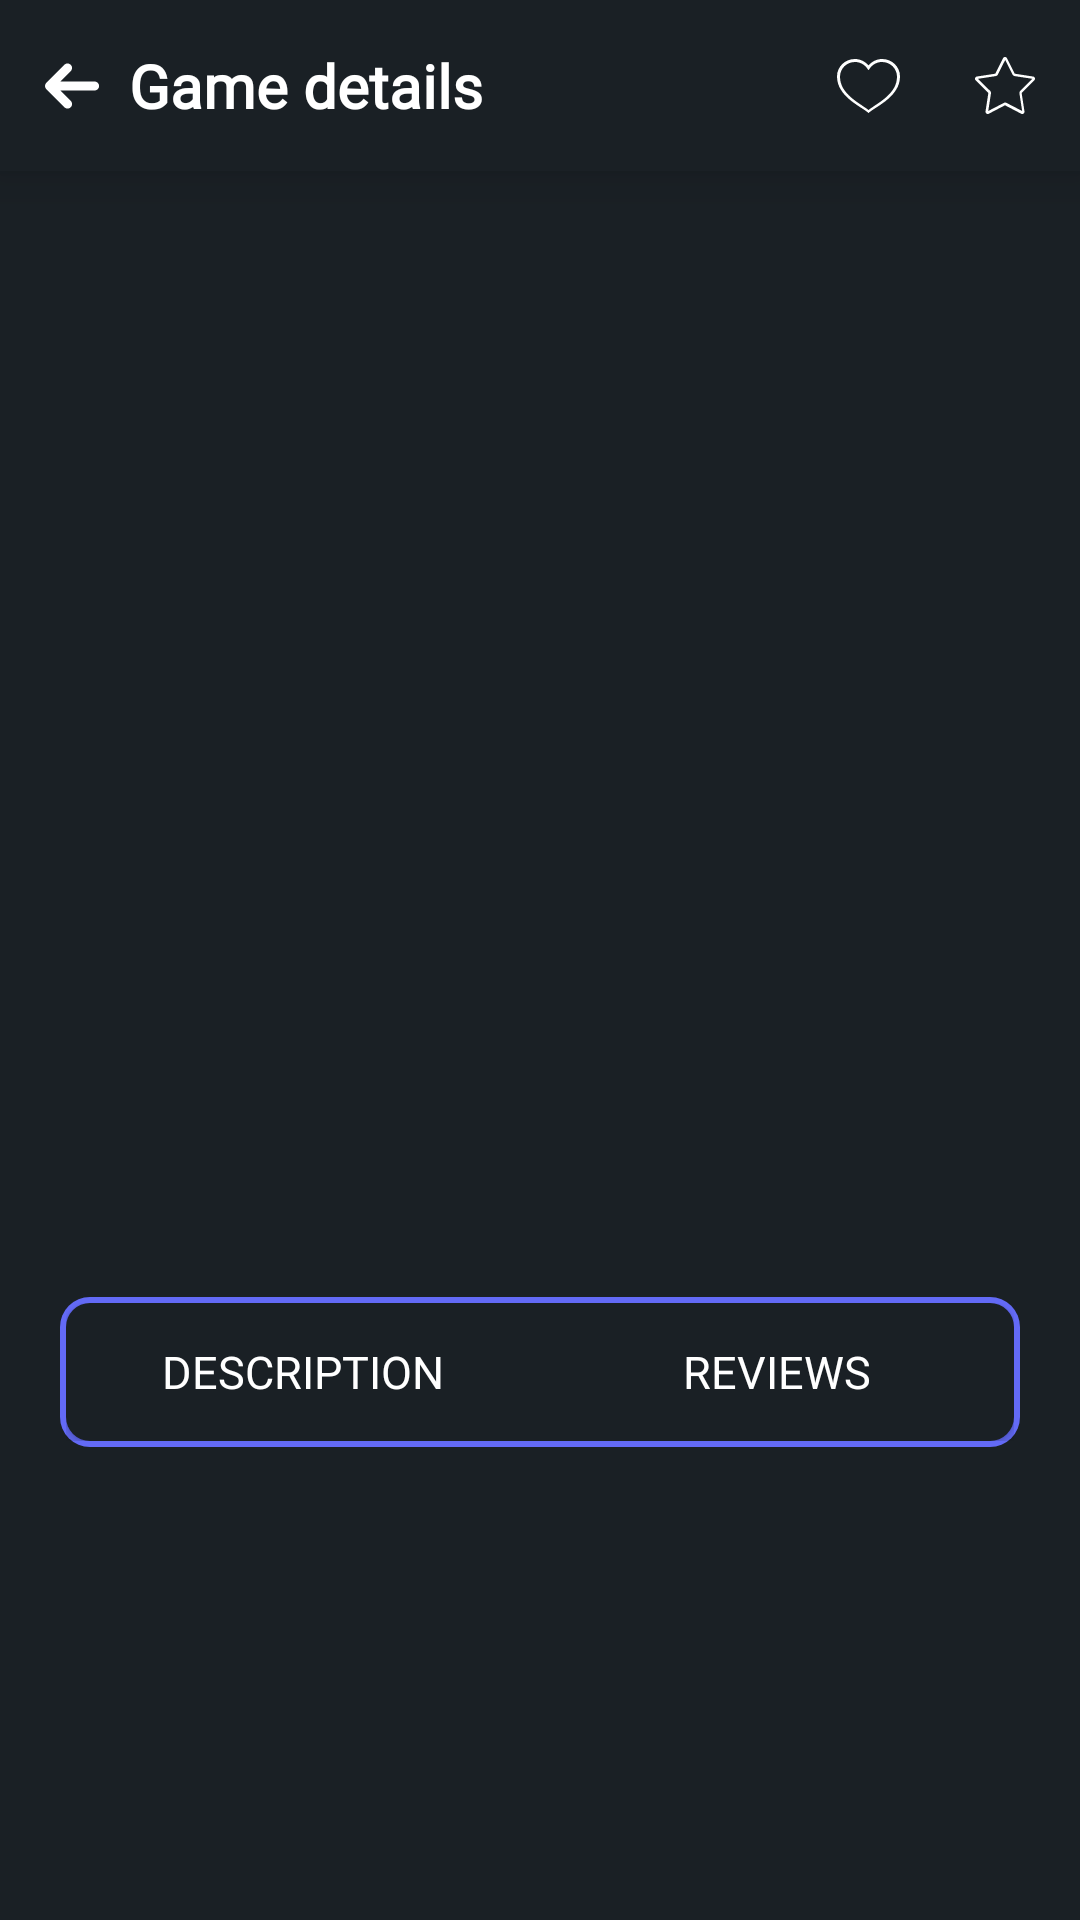

Reconstruct the res/layout file that produces this screen, plus the resources it refers to.
<!-- AndroidManifest.xml: application theme Theme.AndroidProject -->
<!-- res/layout/fragment_game_details.xml -->
<?xml version="1.0" encoding="utf-8"?>
<androidx.constraintlayout.widget.ConstraintLayout xmlns:android="http://schemas.android.com/apk/res/android"
    xmlns:app="http://schemas.android.com/apk/res-auto"
    android:orientation="vertical"
    android:background="@color/primary"
    android:layout_width="match_parent"
    android:layout_height="match_parent">
    <LinearLayout
        app:layout_constraintTop_toTopOf="parent"
        android:layout_width="match_parent"
        android:layout_height="wrap_content"
        android:elevation="10dp"
        android:padding="15dp"
        android:gravity="center_vertical"
        android:background="@color/primary"
        android:id="@+id/toolbar4">

        <ImageView
            android:id="@+id/backButton"
            android:layout_width="wrap_content"
            android:layout_height="match_parent"
            android:src="@drawable/back"
            android:contentDescription="@string/like_button"
            android:layout_marginEnd="10dp"
        />
        <TextView
            android:layout_width="wrap_content"
            android:layout_height="wrap_content"
            android:text="@string/games_details_title"
            android:textColor="@color/white"
            android:textSize="20sp"
            android:fontFamily="@font/google_sans"
            android:textStyle="bold"/>
        <LinearLayout
            android:layout_width="match_parent"
            android:layout_height="wrap_content"
            android:gravity="end"
            android:background="@color/primary"
        >
            <ImageView
                android:id="@+id/likesButton"
                android:layout_width="wrap_content"
                android:layout_height="match_parent"
                android:src="@drawable/like"
                android:contentDescription="@string/like_button"
                android:layout_marginEnd="25dp"
            />
            <ImageView
                android:id="@+id/wishlistButton"
                android:layout_width="wrap_content"
                android:layout_height="match_parent"
                android:src="@drawable/wishlist"
                android:contentDescription="@string/wishlist_button"
            />
        </LinearLayout>
    </LinearLayout>
    <ImageView
        android:id="@+id/banner"
        app:layout_constraintTop_toBottomOf="@id/toolbar4"
        android:layout_width="match_parent"
        android:layout_height="300dp"/>

    <LinearLayout
        app:layout_constraintTop_toBottomOf="@id/banner"
        android:id="@+id/card"
        android:layout_width="match_parent"
        android:layout_height="110dp"
        android:orientation="horizontal"
        android:layout_marginHorizontal="20dp"
        android:layout_marginTop="-55dp"
        android:padding="10dp"
        android:elevation="10dp">
        <ImageView
            android:id="@+id/cover"
            android:layout_width="64dp"
            android:layout_height="match_parent"/>
        <LinearLayout
            android:layout_width="match_parent"
            android:layout_height="match_parent"
            android:orientation="vertical"
            android:layout_marginStart="20dp"
            android:gravity="center_vertical">
            <TextView
                android:id="@+id/title"
                android:textSize="15sp"
                android:textColor="@color/white"
                android:fontFamily="@font/proxima_nova_regular"
                android:layout_width="match_parent"
                android:layout_height="wrap_content" />
            <TextView
                android:id="@+id/studio"
                android:textSize="12sp"
                android:textColor="@color/white"
                android:fontFamily="@font/proxima_nova_regular"
                android:layout_width="match_parent"
                android:layout_height="wrap_content" />
        </LinearLayout>
    </LinearLayout>

    <LinearLayout
        android:id="@+id/description_switch"
        app:layout_constraintTop_toBottomOf="@id/card"
        android:layout_width="match_parent"
        android:layout_height="50dp"
        android:background="@drawable/switch_bg"
        android:orientation="horizontal"
        android:layout_margin="20dp"
        android:padding="2dp">
        <Button
            android:id="@+id/showDescription"
            android:textSize="15sp"
            android:textColor="@color/white"
            android:fontFamily="@font/proxima_nova_regular"
            android:layout_width="0dp"
            android:layout_weight="1"
            android:layout_height="match_parent"
            android:text="@string/description"
            android:background="@drawable/switch_left_button_bg"/>
        <Button
            android:id="@+id/showReviews"
            android:textSize="15sp"
            android:textColor="@color/white"
            android:fontFamily="@font/proxima_nova_regular"
            android:layout_width="0dp"
            android:layout_weight="1"
            android:layout_height="match_parent"
            android:text="@string/reviews"
            android:background="@drawable/switch_right_button_bg"/>
    </LinearLayout>

    <TextView
        app:layout_constraintTop_toBottomOf="@id/description_switch"
        android:id="@+id/description"
        android:textSize="15sp"
        android:textColor="@color/white"
        android:fontFamily="@font/proxima_nova_regular"
        android:layout_width="match_parent"
        android:layout_height="wrap_content"
        android:layout_margin="20dp"/>

</androidx.constraintlayout.widget.ConstraintLayout>
<!-- resources referenced by this layout -->
<resources>
  <color name="primary">#1a2025</color>
  <color name="white">#ffffff</color>
  <!-- drawable back (drawable) -->
  <vector xmlns:android="http://schemas.android.com/apk/res/android"
      android:width="18dp"
      android:height="16dp"
      android:viewportWidth="18"
      android:viewportHeight="16">
    <path
        android:pathData="M7.471,0.486C7.081,0.498 6.711,0.66 6.439,0.939L0.439,6.939C-0.146,7.525 -0.146,8.475 0.439,9.061L6.439,15.061C6.816,15.452 7.374,15.61 7.9,15.473C8.426,15.336 8.836,14.926 8.973,14.4C9.11,13.874 8.952,13.316 8.561,12.939L5.121,9.5L16.5,9.5C17.041,9.508 17.544,9.223 17.817,8.756C18.09,8.289 18.09,7.711 17.817,7.244C17.544,6.777 17.041,6.492 16.5,6.5L5.121,6.5L8.561,3.061C9.003,2.629 9.136,1.97 8.895,1.401C8.654,0.832 8.089,0.469 7.471,0.486Z"
        android:strokeWidth="1"
        android:fillColor="#FFFFFF"
        android:fillType="nonZero"
        android:strokeColor="#00000000"/>
  </vector>
  <!-- drawable like (drawable) -->
  <vector xmlns:android="http://schemas.android.com/apk/res/android"
      android:width="21dp"
      android:height="18dp"
      android:viewportWidth="21"
      android:viewportHeight="18">
    <path
        android:pathData="M5.935,0C2.662,0 0,2.604 0,5.805C0,12.396 7.622,15.649 10.215,17.763L10.5,18L10.785,17.763C13.378,15.649 21,12.396 21,5.805C21,2.604 18.338,0 15.065,0C13.214,0 11.588,0.86 10.5,2.163C9.412,0.86 7.786,0 5.935,0ZM5.976,1C7.711,1 9.228,1.88 10.118,3.208L10.5,3.767L10.882,3.208C11.772,1.88 13.289,1 15.024,1C17.777,1 20,3.197 20,5.919C20,11.686 13.483,14.672 10.5,17C7.517,14.672 1,11.686 1,5.919C1,3.197 3.223,1 5.976,1Z"
        android:strokeWidth="1"
        android:fillColor="#FFFFFF"
        android:fillType="nonZero"
        android:strokeColor="#00000000"/>
  </vector>
  <!-- drawable switch_bg (drawable) -->
  <?xml version="1.0" encoding="utf-8"?>
  <shape xmlns:android="http://schemas.android.com/apk/res/android"
         android:shape="rectangle">
  
      <solid android:color="@color/accent" />
      <corners android:radius="10dp" />
  
  </shape>
  <!-- drawable switch_left_button_bg (drawable) -->
  <?xml version="1.0" encoding="utf-8"?>
  <shape xmlns:android="http://schemas.android.com/apk/res/android">
      <solid android:color="@color/primary"/>
      <corners android:bottomLeftRadius="8dp" android:topLeftRadius="8dp"/>
  </shape>
  <!-- drawable switch_right_button_bg (drawable) -->
  <?xml version="1.0" encoding="utf-8"?>
  <shape xmlns:android="http://schemas.android.com/apk/res/android">
      <solid android:color="@color/primary"/>
      <corners android:bottomRightRadius="8dp" android:topRightRadius="8dp"/>
  </shape>
  <string name="description">Description</string>
  <string name="games_details_title">
          Game details
      </string>
  <string name="like_button">Go to likes</string>
  <string name="reviews">Reviews</string>
  <string name="wishlist_button">Go to wishlist</string>
  <style name="Theme.AndroidProject" parent="Theme.MaterialComponents.DayNight.DarkActionBar">
          
          <item name="colorPrimary">@color/primary</item>
          <item name="colorPrimaryVariant">@color/primary_light</item>
          <item name="colorPrimaryDark">@color/primary</item>
          
          <item name="colorSecondary">@color/accent</item>
      </style>
  <color name="accent">#636af6</color>
  <color name="primary_light">#1e262c</color>
</resources>
